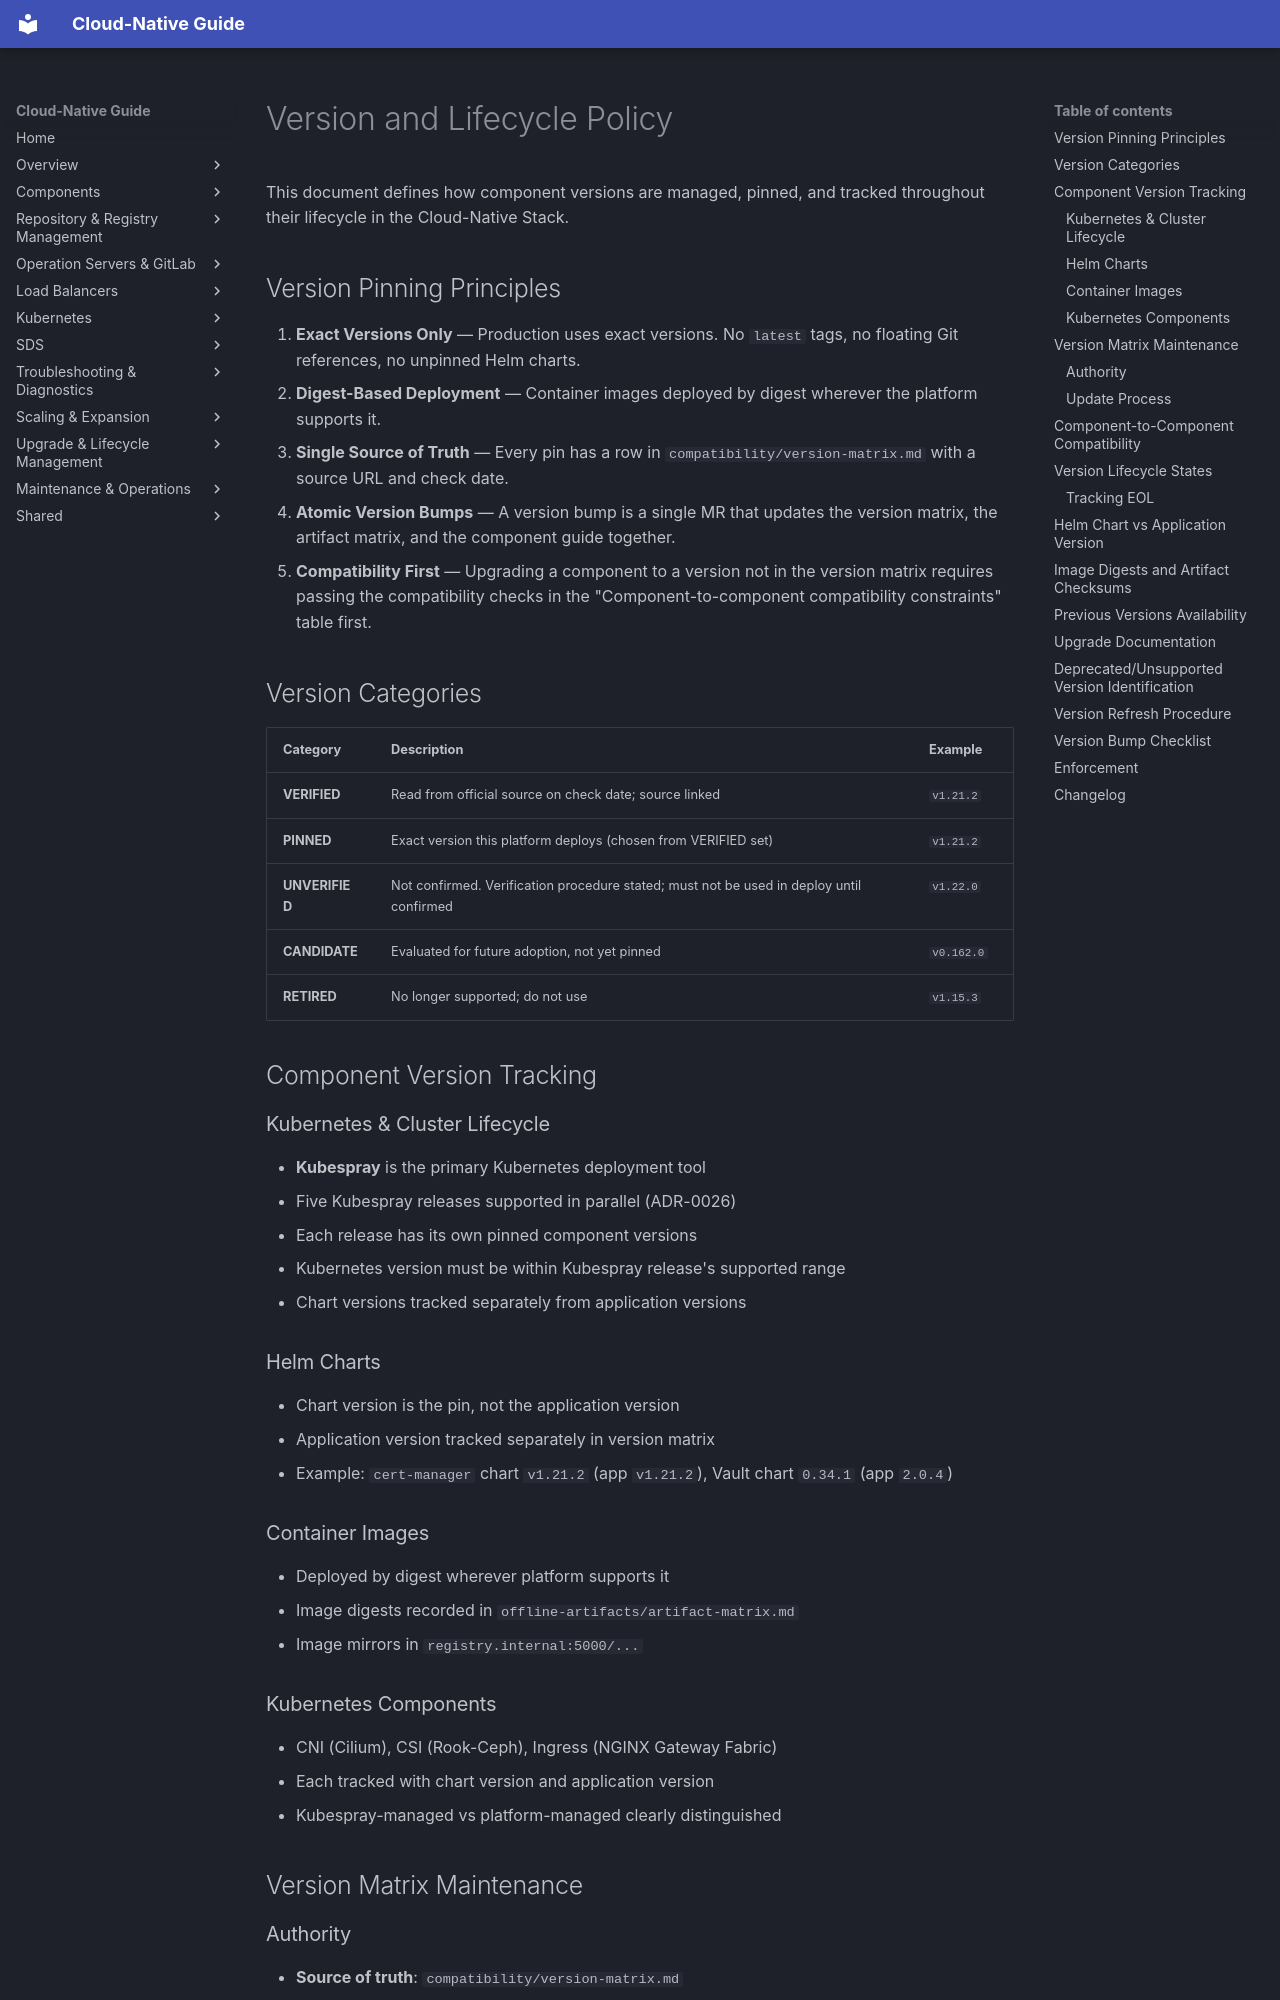

repository: DavoudTeimouri/cloud-native-guide · page: en/version-lifecycle-policy/index.html · generator: mkdocs

# Version and Lifecycle Policy

This document defines how component versions are managed, pinned, and tracked throughout their lifecycle in the Cloud-Native Stack.

## Version Pinning Principles

1. **Exact Versions Only** — Production uses exact versions. No `latest` tags, no floating Git references, no unpinned Helm charts.
2. **Digest-Based Deployment** — Container images deployed by digest wherever the platform supports it.
3. **Single Source of Truth** — Every pin has a row in `compatibility/version-matrix.md` with a source URL and check date.
4. **Atomic Version Bumps** — A version bump is a single MR that updates the version matrix, the artifact matrix, and the component guide together.
5. **Compatibility First** — Upgrading a component to a version not in the version matrix requires passing the compatibility checks in the "Component-to-component compatibility constraints" table first.

## Version Categories

| Category | Description | Example |
|---|---|---|
| **VERIFIED** | Read from official source on check date; source linked | `v1.21.2` |
| **PINNED** | Exact version this platform deploys (chosen from VERIFIED set) | `v1.21.2` |
| **UNVERIFIED** | Not confirmed. Verification procedure stated; must not be used in deploy until confirmed | `v1.22.0` |
| **CANDIDATE** | Evaluated for future adoption, not yet pinned | `v0.162.0` |
| **RETIRED** | No longer supported; do not use | `v1.15.3` |

## Component Version Tracking

### Kubernetes & Cluster Lifecycle
- **Kubespray** is the primary Kubernetes deployment tool
- Five Kubespray releases supported in parallel (ADR-0026)
- Each release has its own pinned component versions
- Kubernetes version must be within Kubespray release's supported range
- Chart versions tracked separately from application versions

### Helm Charts
- Chart version is the pin, not the application version
- Application version tracked separately in version matrix
- Example: `cert-manager` chart `v1.21.2` (app `v1.21.2`), Vault chart `0.34.1` (app `2.0.4`)

### Container Images
- Deployed by digest wherever platform supports it
- Image digests recorded in `offline-artifacts/artifact-matrix.md`
- Image mirrors in `registry.internal:5000/...`

### Kubernetes Components
- CNI (Cilium), CSI (Rook-Ceph), Ingress (NGINX Gateway Fabric)
- Each tracked with chart version and application version
- Kubespray-managed vs platform-managed clearly distinguished
